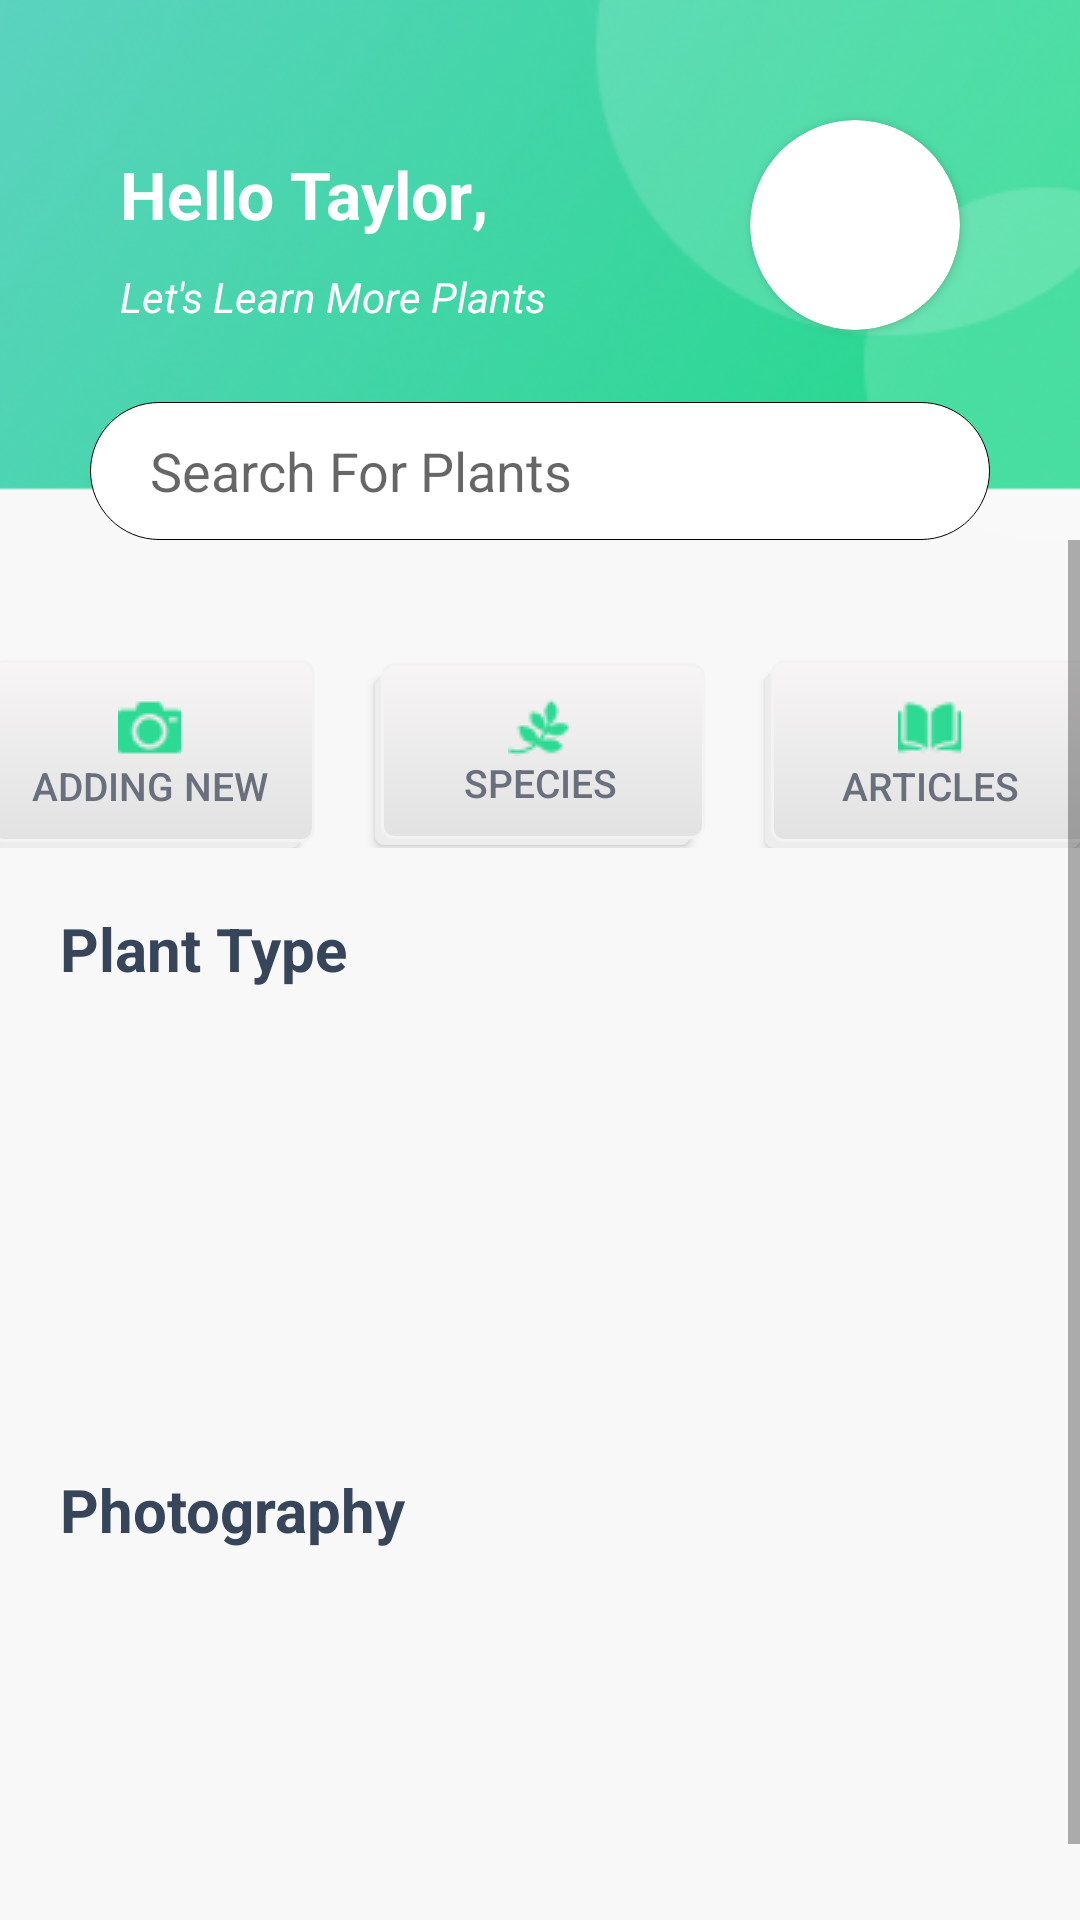

The Android layout XML behind this screen, and the referenced resources:
<!-- AndroidManifest.xml: application theme Theme.AppCompat.Light -->
<!-- res/layout/fragment_home.xml -->
<?xml version="1.0" encoding="utf-8"?>
<androidx.constraintlayout.widget.ConstraintLayout xmlns:android="http://schemas.android.com/apk/res/android"
    xmlns:app="http://schemas.android.com/apk/res-auto"
    xmlns:tools="http://schemas.android.com/tools"
    android:layout_width="match_parent"
    android:layout_height="match_parent"
    android:background="@color/Home_background_color"
    tools:context=".fragment.HomeFragment"
    >

    <androidx.constraintlayout.widget.ConstraintLayout
        android:id="@+id/constrainHeader"
        android:layout_width="match_parent"
        android:layout_height="180dp"
        android:background="@drawable/background_home"
        app:layout_constraintTop_toTopOf="parent"
        app:layout_constraintStart_toStartOf="parent"
        app:layout_constraintEnd_toEndOf="parent"
        >
        <LinearLayout
            android:id="@+id/nameWrapper"
            android:layout_width="wrap_content"
            android:layout_height="wrap_content"
            android:layout_marginTop="50dp"
            android:layout_marginStart="40dp"
            app:layout_constraintTop_toTopOf="parent"
            app:layout_constraintStart_toStartOf="parent"
            >
            <TextView
                android:layout_width="wrap_content"
                android:layout_height="wrap_content"
                android:text="Hello "
                android:textColor="@color/white"
                android:textSize="22dp"
                android:textStyle="bold"/>
            <TextView
                android:id="@+id/tvNameUserHome"
                android:layout_width="wrap_content"
                android:layout_height="wrap_content"
                android:text="Taylor"
                android:textColor="@color/white"
                android:textSize="22dp"
                android:textStyle="bold"/>
            <TextView
                android:layout_width="wrap_content"
                android:layout_height="wrap_content"
                android:text=","
                android:textColor="@color/white"
                android:textSize="22dp"
                android:textStyle="bold"/>
        </LinearLayout>

        <TextView
            android:layout_width="160dp"
            android:layout_height="wrap_content"
            android:text="Let's Learn More Plants"
            android:textStyle="italic"
            android:textColor="@color/white"
            app:layout_constraintTop_toBottomOf="@+id/nameWrapper"
            app:layout_constraintStart_toStartOf="parent"
            android:layout_marginStart="40dp"
            android:layout_marginTop="10dp"
            />

        <android.support.v7.widget.CardView
            android:layout_width="70dp"
            android:layout_height="70dp"
            app:cardCornerRadius="50dp"
            app:layout_constraintTop_toTopOf="parent"
            app:layout_constraintEnd_toEndOf="parent"
            android:layout_marginTop="40dp"
            android:layout_marginEnd="40dp"
            >
            <ImageView
                android:id="@+id/ivAvatar"
                android:layout_width="wrap_content"
                android:layout_height="wrap_content"
                android:src="@drawable/placeholder"
                android:scaleType="centerCrop"
                />
        </android.support.v7.widget.CardView>

        <EditText
            android:id="@+id/etSearch"
            android:layout_width="match_parent"
            android:layout_height="46dp"
            android:layout_marginStart="30dp"
            android:layout_marginEnd="30dp"
            android:hint="Search For Plants"
            android:background="@drawable/searrch"
            android:paddingStart="20dp"
            android:paddingEnd="20dp" app:layout_constraintStart_toStartOf="parent"
            app:layout_constraintEnd_toEndOf="parent"
            app:layout_constraintBottom_toBottomOf="parent"
            />
    </androidx.constraintlayout.widget.ConstraintLayout>
    <ScrollView
        android:layout_width="match_parent"
        android:layout_height="0dp"
        app:layout_constraintBottom_toBottomOf="parent"
        app:layout_constraintTop_toBottomOf="@+id/constrainHeader"
        android:fillViewport="true">
    <TableLayout
        android:layout_width="match_parent"
        android:layout_height="match_parent"
        android:stretchColumns="1">
        <LinearLayout
            android:layout_width="match_parent"
            android:layout_height="match_parent"
            android:orientation="horizontal"
            >

            <androidx.constraintlayout.widget.ConstraintLayout
                android:layout_width="match_parent"
                android:layout_height="match_parent">

                <LinearLayout
                    android:id="@+id/chooseBtn"
                    android:layout_width="match_parent"
                    android:layout_height="wrap_content"
                    android:orientation="horizontal"
                    app:layout_constraintTop_toTopOf="parent"
                    app:layout_constraintStart_toStartOf="parent"
                    app:layout_constraintEnd_toEndOf="parent"
                    android:layout_marginTop="40dp"
                    android:gravity="center"
                    >
                    <Button
                        android:id="@+id/addingBtn"
                        android:layout_width="110dp"
                        android:layout_height="wrap_content"
                        android:background="@drawable/button_home_selector"
                        android:drawableTop="@drawable/camera"
                        android:padding="12dp"
                        android:text="ADDING NEW"
                        android:textColor="#6A6F7D"
                        android:textSize="13dp"
                        />

                    <Button
                        android:id="@+id/speciesBtn"
                        android:layout_width="110dp"
                        android:layout_height="wrap_content"
                        android:background="@drawable/button_home_selector"
                        android:drawableTop="@drawable/s"
                        android:padding="12dp"
                        android:text="SPECIES"
                        android:textColor="#6A6F7D"
                        android:textSize="13dp"
                        android:layout_marginStart="20dp"
                        android:layout_marginEnd="20dp"
                        />

                    <Button
                        android:id="@+id/articlesBtn"
                        android:layout_width="110dp"
                        android:layout_height="wrap_content"
                        android:background="@drawable/button_home_selector"
                        android:drawableTop="@drawable/atr"
                        android:padding="12dp"
                        android:text="ARTICLES"
                        android:textColor="#6A6F7D"
                        android:textSize="13dp"
                        />
                </LinearLayout>

                <androidx.recyclerview.widget.RecyclerView
                    android:id="@+id/rcPlantTypes"
                    android:layout_width="match_parent"
                    android:layout_height="140dp"
                    android:layout_marginTop="10dp"
                    android:layout_marginStart="20dp"
                    android:layout_marginEnd="20dp"
                    android:orientation="horizontal"
                    app:layoutManager="androidx.recyclerview.widget.LinearLayoutManager"
                    app:layout_constraintEnd_toEndOf="parent"
                    app:layout_constraintStart_toStartOf="parent"
                    app:layout_constraintTop_toBottomOf="@+id/plant"
                    tools:ignore="MissingConstraints">

                </androidx.recyclerview.widget.RecyclerView>

                <TextView
                    android:id="@+id/plant"
                    android:layout_width="150dp"
                    android:layout_height="wrap_content"
                    android:text="Plant Type"
                    android:textColor="@color/text_color_bold"
                    android:textSize="20dp"
                    android:textStyle="bold"
                    app:layout_constraintTop_toBottomOf="@+id/chooseBtn"
                    app:layout_constraintStart_toStartOf="parent"
                    android:layout_marginStart="20dp"
                    android:layout_marginTop="20dp"
                    />

                <TextView
                    android:id="@+id/tvPhotographyTit"
                    android:layout_width="wrap_content"
                    android:layout_height="wrap_content"
                    android:layout_marginTop="10dp"
                    android:text="Photography"
                    android:textColor="@color/text_color_bold"
                    android:textSize="20dp"
                    android:textStyle="bold"
                    android:layout_marginStart="20dp"
                    app:layout_constraintStart_toStartOf="parent"
                    app:layout_constraintTop_toBottomOf="@+id/rcPlantTypes" />

                <androidx.recyclerview.widget.RecyclerView
                    android:id="@+id/rcPhotography"
                    android:layout_width="match_parent"
                    android:layout_height="140dp"
                    android:layout_marginTop="10dp"
                    android:layout_marginStart="20dp"
                    android:layout_marginEnd="20dp"
                    android:orientation="horizontal"
                    app:layoutManager="androidx.recyclerview.widget.LinearLayoutManager"
                    app:layout_constraintEnd_toEndOf="parent"
                    app:layout_constraintStart_toStartOf="parent"
                    app:layout_constraintTop_toBottomOf="@+id/tvPhotographyTit" />

            </androidx.constraintlayout.widget.ConstraintLayout>
        </LinearLayout>
    </TableLayout>
    </ScrollView>

</androidx.constraintlayout.widget.ConstraintLayout>
<!-- resources referenced by this layout -->
<resources>
  <color name="Home_background_color">#F8F8F8</color>
  <color name="text_color_bold">#36455A</color>
  <color name="white">#FFFFFFFF</color>
  <!-- drawable atr: png bitmap (drawable, 515 bytes) -->
  <!-- drawable background_home: png bitmap (drawable, 58236 bytes) -->
  <!-- drawable button_home_selector (drawable) -->
  <selector xmlns:android="http://schemas.android.com/apk/res/android">
      <item>
          <layer-list>
              <item android:right="5dp" android:top="5dp">
                  <shape>
                      <corners android:radius="3dp" />
                      <solid android:color="#EDEDED" />
                  </shape>
              </item>
              <item android:bottom="2dp" android:left="2dp">
                  <shape>
                      <gradient android:angle="270"
                          android:endColor="#E2E2E2" android:startColor="#F7F5F5" />
                      <stroke android:width="1dp" android:color="#F3F3F3" />
                      <corners android:radius="4dp" />
                      <padding android:bottom="10dp" android:left="10dp"
                          android:right="10dp" android:top="10dp" />
                  </shape>
              </item>
          </layer-list>
      </item>
  
  </selector>
  <!-- drawable camera: png bitmap (drawable, 583 bytes) -->
  <!-- drawable s: png bitmap (drawable, 634 bytes) -->
  <!-- drawable searrch (drawable) -->
  <?xml version="1.0" encoding="utf-8"?>
  <shape android:shape="rectangle"
      xmlns:android="http://schemas.android.com/apk/res/android">
      <corners android:radius="30dp"/>
      <gradient android:startColor="@color/white"
          android:endColor="@color/white"/>
      <stroke android:color="@color/black"
          android:width="0.3dp"/>
      <size android:width="200dp"
          android:height="50dp"/>
  </shape>
  <color name="black">#FF000000</color>
</resources>
